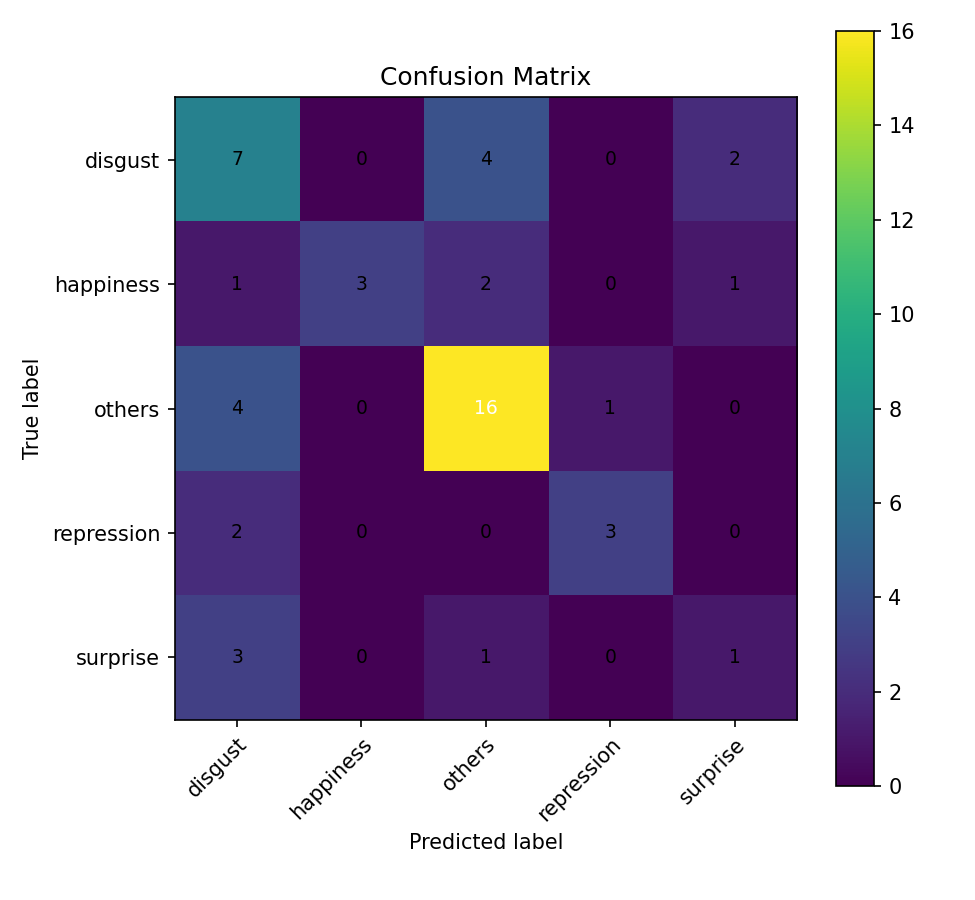

The table this chart was drawn from, first rows:
, pred_disgust, pred_happiness, pred_others, pred_repression, pred_surprise
true_disgust, 7, 0, 4, 0, 2
true_happiness, 1, 3, 2, 0, 1
true_others, 4, 0, 16, 1, 0
true_repression, 2, 0, 0, 3, 0
true_surprise, 3, 0, 1, 0, 1
